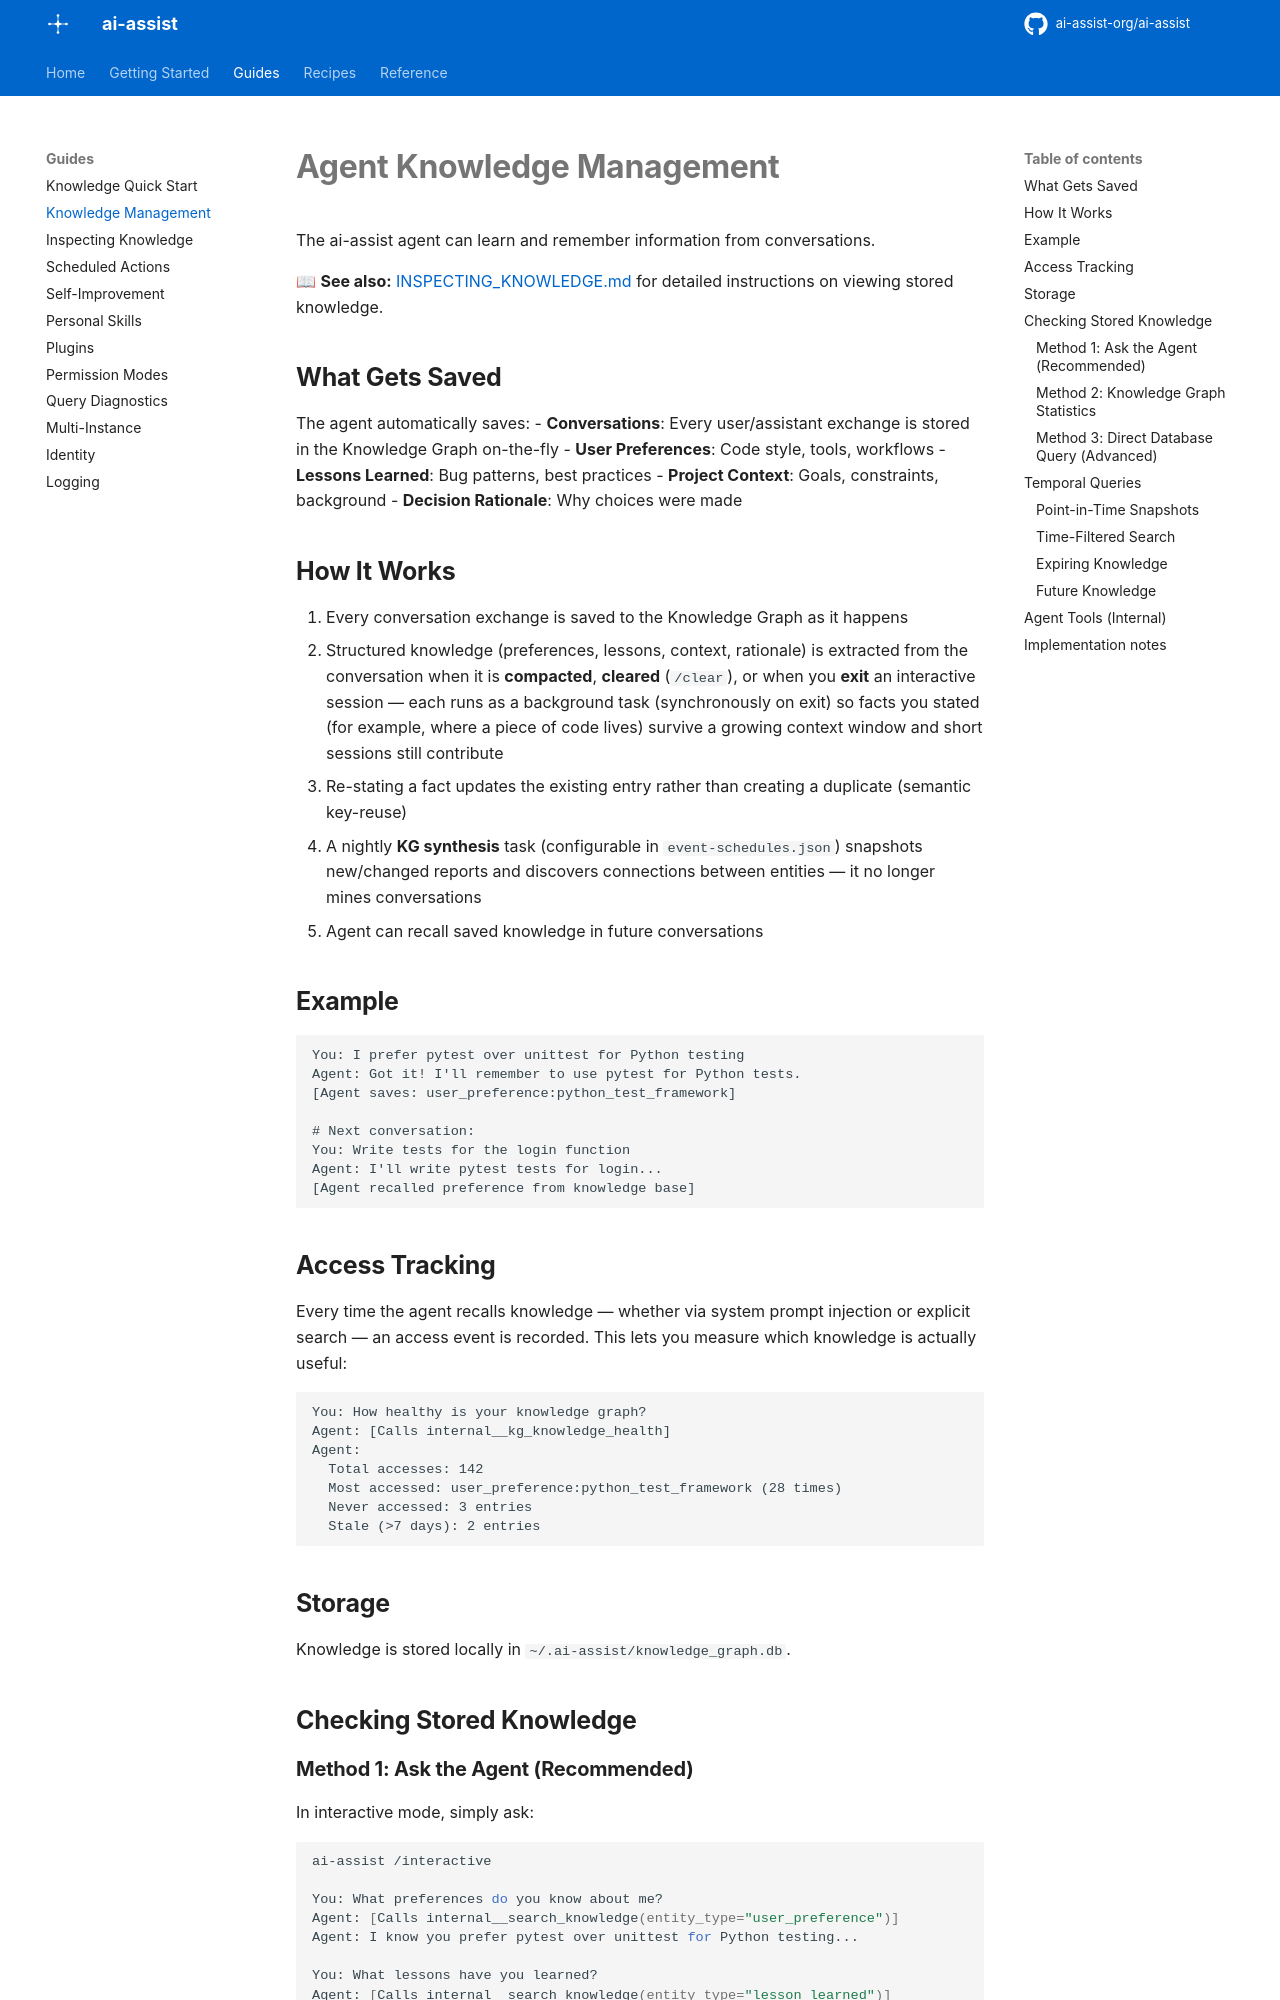

repository: ai-assist-org/ai-assist · page: KNOWLEDGE_MANAGEMENT/index.html · generator: mkdocs

# Agent Knowledge Management

The ai-assist agent can learn and remember information from conversations.

📖 **See also:** [INSPECTING_KNOWLEDGE.md](INSPECTING_KNOWLEDGE.md) for detailed instructions on viewing stored knowledge.

## What Gets Saved

The agent automatically saves:
- **Conversations**: Every user/assistant exchange is stored in the Knowledge Graph on-the-fly
- **User Preferences**: Code style, tools, workflows
- **Lessons Learned**: Bug patterns, best practices
- **Project Context**: Goals, constraints, background
- **Decision Rationale**: Why choices were made

## How It Works

1. Every conversation exchange is saved to the Knowledge Graph as it happens
2. Structured knowledge (preferences, lessons, context, rationale) is extracted from the conversation when it is **compacted**, **cleared** (`/clear`), or when you **exit** an interactive session — each runs as a background task (synchronously on exit) so facts you stated (for example, where a piece of code lives) survive a growing context window and short sessions still contribute
3. Re-stating a fact updates the existing entry rather than creating a duplicate (semantic key-reuse)
4. A nightly **KG synthesis** task (configurable in `event-schedules.json`) snapshots new/changed reports and discovers connections between entities — it no longer mines conversations
5. Agent can recall saved knowledge in future conversations

## Example

```
You: I prefer pytest over unittest for Python testing
Agent: Got it! I'll remember to use pytest for Python tests.
[Agent saves: user_preference:python_test_framework]

# Next conversation:
You: Write tests for the login function
Agent: I'll write pytest tests for login...
[Agent recalled preference from knowledge base]
```

## Access Tracking

Every time the agent recalls knowledge — whether via system prompt injection or explicit search — an access event is recorded. This lets you measure which knowledge is actually useful:

```
You: How healthy is your knowledge graph?
Agent: [Calls internal__kg_knowledge_health]
Agent:
  Total accesses: 142
  Most accessed: user_preference:python_test_framework (28 times)
  Never accessed: 3 entries
  Stale (>7 days): 2 entries
```

## Storage

Knowledge is stored locally in `~/.ai-assist/knowledge_graph.db`.

## Checking Stored Knowledge

### Method 1: Ask the Agent (Recommended)

In interactive mode, simply ask:

```bash
ai-assist /interactive

You: What preferences do you know about me?
Agent: [Calls internal__search_knowledge(entity_type="user_preference")]
Agent: I know you prefer pytest over unittest for Python testing...

You: What lessons have you learned?
Agent: [Calls internal__search_knowledge(entity_type="lesson_learned")]
Agent: I've learned that DCI jobs fail more on Fridays...

You: Show me all your stored knowledge
Agent: [Calls introspection__get_kg_stats + searches all types]
```
